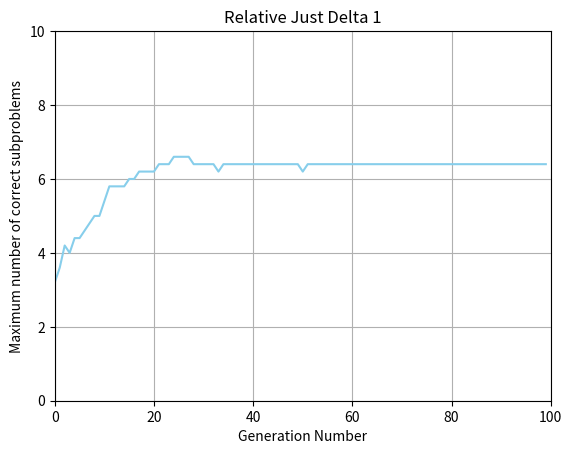

Reproduce this figure in Python.
import matplotlib.pyplot as plt
import numpy as np
import pandas as pd

#absolute
RUN1A = [[0, 3], [1, 4], [2, 4], [3, 4], [4, 4], [5, 4], [6, 5], [7, 5], [8, 5], [9, 5], [10, 6], [11, 6], [12, 7], [13, 7], [14, 7], [15, 7], [16, 8]]
RUN2A = [[0, 4], [1, 4], [2, 4], [3, 4], [4, 4], [5, 4], [6, 5], [7, 5], [8, 6], [9, 6], [10, 6], [11, 6], [12, 6], [13, 6], [14, 6], [15, 6], [16, 6], [17, 6], [18, 6], [19, 6], [20, 6], [21, 6], [22, 6], [23, 6], [24, 6], [25, 6], [26, 6], [27, 6], [28, 6], [29, 6], [30, 6], [31, 6], [32, 6], [33, 6], [34, 6], [35, 6], [36, 6], [37, 6], [38, 6], [39, 6], [40, 6], [41, 6], [42, 6], [43, 6], [44, 6], [45, 6], [46, 6], [47, 6], [48, 6], [49, 6], [50, 6], [51, 6], [52, 6], [53, 6], [54, 6], [55, 6], [56, 6], [57, 6], [58, 6], [59, 6], [60, 6], [61, 6], [62, 6], [63, 6], [64, 6], [65, 6], [66, 6], [67, 6], [68, 6], [69, 6], [70, 6], [71, 6], [72, 6], [73, 6], [74, 6], [75, 6], [76, 6], [77, 6], [78, 6], [79, 6], [80, 6], [81, 6], [82, 6], [83, 6], [84, 6], [85, 6], [86, 6], [87, 6], [88, 6], [89, 6], [90, 6], [91, 6], [92, 6], [93, 6], [94, 6], [95, 6], [96, 6], [97, 6], [98, 6], [99, 6]]
RUN3A = [[0, 4], [1, 4], [2, 4], [3, 4], [4, 4], [5, 4], [6, 4], [7, 4], [8, 4], [9, 4], [10, 5], [11, 5], [12, 5], [13, 5], [14, 5], [15, 5], [16, 5], [17, 5], [18, 5], [19, 5], [20, 5], [21, 5], [22, 5], [23, 5], [24, 5], [25, 5], [26, 5], [27, 5], [28, 5], [29, 5], [30, 5], [31, 5], [32, 5], [33, 5], [34, 5], [35, 5], [36, 5], [37, 5], [38, 5], [39, 5], [40, 5], [41, 5], [42, 5], [43, 5], [44, 5], [45, 5], [46, 5], [47, 5], [48, 5], [49, 5], [50, 5], [51, 5], [52, 5], [53, 5], [54, 5], [55, 5], [56, 5], [57, 5], [58, 5], [59, 5], [60, 5], [61, 5], [62, 5], [63, 5], [64, 5], [65, 5], [66, 5], [67, 5], [68, 5], [69, 5], [70, 5], [71, 5], [72, 5], [73, 5], [74, 5], [75, 5], [76, 5], [77, 5], [78, 5], [79, 5], [80, 5], [81, 5], [82, 5], [83, 5], [84, 5], [85, 5], [86, 5], [87, 5], [88, 5], [89, 5], [90, 5], [91, 5], [92, 5], [93, 5], [94, 5], [95, 5], [96, 5], [97, 5], [98, 5], [99, 5]]
RUN4A = [[0, 4], [1, 3], [2, 3], [3, 4], [4, 4], [5, 4], [6, 4], [7, 4], [8, 4], [9, 4], [10, 4], [11, 4], [12, 4], [13, 4], [14, 4], [15, 4], [16, 4], [17, 4], [18, 5], [19, 4], [20, 4], [21, 4], [22, 5], [23, 4], [24, 4], [25, 5], [26, 5], [27, 5], [28, 5], [29, 5], [30, 5], [31, 5], [32, 5], [33, 5], [34, 5], [35, 5], [36, 5], [37, 6], [38, 6], [39, 6], [40, 6], [41, 6], [42, 6], [43, 6], [44, 6], [45, 6], [46, 6], [47, 6], [48, 6], [49, 6], [50, 6], [51, 6], [52, 6], [53, 6], [54, 6], [55, 6], [56, 6], [57, 6], [58, 6], [59, 6], [60, 6], [61, 6], [62, 6], [63, 6], [64, 6], [65, 6], [66, 6], [67, 6], [68, 6], [69, 6], [70, 6], [71, 6], [72, 6], [73, 6], [74, 6], [75, 6], [76, 6], [77, 6], [78, 6], [79, 6], [80, 6], [81, 6], [82, 6], [83, 6], [84, 6], [85, 6], [86, 6], [87, 6], [88, 6], [89, 6], [90, 6], [91, 6], [92, 6], [93, 6], [94, 6], [95, 6], [96, 6], [97, 6], [98, 6], [99, 6]]
RUN5A = [[0, 3], [1, 3], [2, 3], [3, 4], [4, 5], [5, 4], [6, 4], [7, 4], [8, 4], [9, 5], [10, 5], [11, 5], [12, 5], [13, 5], [14, 5], [15, 5], [16, 5], [17, 5], [18, 5], [19, 5], [20, 5], [21, 5], [22, 5], [23, 5], [24, 5], [25, 5], [26, 5], [27, 5], [28, 5], [29, 5], [30, 5], [31, 5], [32, 5], [33, 5], [34, 5], [35, 5], [36, 5], [37, 5], [38, 5], [39, 5], [40, 5], [41, 5], [42, 5], [43, 5], [44, 5], [45, 5], [46, 5], [47, 5], [48, 5], [49, 5], [50, 5], [51, 5], [52, 5], [53, 5], [54, 5], [55, 5], [56, 5], [57, 5], [58, 5], [59, 5], [60, 5], [61, 5], [62, 6], [63, 6], [64, 6], [65, 6], [66, 6], [67, 6], [68, 6], [69, 6], [70, 6], [71, 6], [72, 6], [73, 6], [74, 6], [75, 6], [76, 6], [77, 6], [78, 6], [79, 6], [80, 6], [81, 6], [82, 6], [83, 6], [84, 6], [85, 6], [86, 6], [87, 6], [88, 6], [89, 6], [90, 6], [91, 6], [92, 6], [93, 6], [94, 6], [95, 6], [96, 6], [97, 6], [98, 6], [99, 6]]

#relaitve
RUN1B = [[0, 4], [1, 5], [2, 6], [3, 6], [4, 7], [5, 7], [6, 7], [7, 7], [8, 8]]
RUN2B = [[0, 4], [1, 4], [2, 4], [3, 4], [4, 4], [5, 5], [6, 5], [7, 5], [8, 5], [9, 5], [10, 5], [11, 5], [12, 5], [13, 5], [14, 5], [15, 5], [16, 5], [17, 5], [18, 5], [19, 5], [20, 5], [21, 5], [22, 5], [23, 5], [24, 5], [25, 5], [26, 5], [27, 5], [28, 5], [29, 5], [30, 5], [31, 5], [32, 5], [33, 5], [34, 5], [35, 5], [36, 5], [37, 5], [38, 5], [39, 5], [40, 5], [41, 5], [42, 5], [43, 5], [44, 5], [45, 5], [46, 5], [47, 5], [48, 5], [49, 5], [50, 5], [51, 5], [52, 5], [53, 5], [54, 5], [55, 5], [56, 5], [57, 5], [58, 5], [59, 5], [60, 5], [61, 5], [62, 5], [63, 5], [64, 5], [65, 5], [66, 5], [67, 5], [68, 5], [69, 5], [70, 5], [71, 5], [72, 5], [73, 5], [74, 5], [75, 5], [76, 5], [77, 5], [78, 5], [79, 5], [80, 5], [81, 5], [82, 5], [83, 5], [84, 5], [85, 5], [86, 5], [87, 5], [88, 5], [89, 5], [90, 5], [91, 5], [92, 5], [93, 5], [94, 5], [95, 5], [96, 5], [97, 5], [98, 5], [99, 5]]
RUN3B = [[0, 3], [1, 3], [2, 4], [3, 4], [4, 4], [5, 4], [6, 4], [7, 4], [8, 5], [9, 5], [10, 5], [11, 5], [12, 5], [13, 6], [14, 7], [15, 6], [16, 6], [17, 7], [18, 7], [19, 7], [20, 7], [21, 7], [22, 7], [23, 7], [24, 7], [25, 7], [26, 7], [27, 7], [28, 7], [29, 7], [30, 7], [31, 7], [32, 7], [33, 7], [34, 7], [35, 7], [36, 7], [37, 7], [38, 7], [39, 7], [40, 7], [41, 7], [42, 7], [43, 7], [44, 7], [45, 7], [46, 7], [47, 7], [48, 7], [49, 7], [50, 7], [51, 7], [52, 7], [53, 7], [54, 7], [55, 7], [56, 7], [57, 7], [58, 7], [59, 7], [60, 7], [61, 7], [62, 7], [63, 7], [64, 7], [65, 7], [66, 7], [67, 7], [68, 7], [69, 7], [70, 7], [71, 7], [72, 7], [73, 7], [74, 7], [75, 7], [76, 7], [77, 7], [78, 7], [79, 7], [80, 7], [81, 7], [82, 7], [83, 7], [84, 7], [85, 7], [86, 7], [87, 7], [88, 7], [89, 7], [90, 7], [91, 7], [92, 7], [93, 7], [94, 7], [95, 7], [96, 7], [97, 7], [98, 7], [99, 7]]
RUN4B = [[0, 3], [1, 3], [2, 4], [3, 4], [4, 4], [5, 5], [6, 5], [7, 5], [8, 6], [9, 6], [10, 7], [11, 7], [12, 7], [13, 7], [14, 7], [15, 7], [16, 7], [17, 7], [18, 7], [19, 7], [20, 7], [21, 7], [22, 7], [23, 7], [24, 7], [25, 7], [26, 7], [27, 7], [28, 7], [29, 7], [30, 7], [31, 7], [32, 7], [33, 7], [34, 7], [35, 7], [36, 7], [37, 7], [38, 7], [39, 7], [40, 7], [41, 7], [42, 7], [43, 7], [44, 7], [45, 7], [46, 7], [47, 7], [48, 7], [49, 7], [50, 7], [51, 7], [52, 7], [53, 7], [54, 7], [55, 7], [56, 7], [57, 7], [58, 7], [59, 7], [60, 7], [61, 7], [62, 7], [63, 7], [64, 7], [65, 7], [66, 7], [67, 7], [68, 7], [69, 7], [70, 7], [71, 7], [72, 7], [73, 7], [74, 7], [75, 7], [76, 7], [77, 7], [78, 7], [79, 7], [80, 7], [81, 7], [82, 7], [83, 7], [84, 7], [85, 7], [86, 7], [87, 7], [88, 7], [89, 7], [90, 7], [91, 7], [92, 7], [93, 7], [94, 7], [95, 7], [96, 7], [97, 7], [98, 7], [99, 7]]
RUN5B = [[0, 4], [1, 4], [2, 4], [3, 4], [4, 4], [5, 5], [6, 6], [7, 6], [8, 6], [9, 6], [10, 6], [11, 6], [12, 6], [13, 6], [14, 7], [15, 7], [16, 7], [17, 7], [18, 7], [19, 7], [20, 7], [21, 7], [22, 7], [23, 7], [24, 7], [25, 7], [26, 7], [27, 7], [28, 7], [29, 7], [30, 7], [31, 7], [32, 7], [33, 7], [34, 7], [35, 7], [36, 7], [37, 7], [38, 7], [39, 7], [40, 7], [41, 7], [42, 7], [43, 7], [44, 7], [45, 7], [46, 7], [47, 7], [48, 7], [49, 7], [50, 7], [51, 7], [52, 7], [53, 7], [54, 7], [55, 7], [56, 7], [57, 7], [58, 7], [59, 7], [60, 7], [61, 7], [62, 7], [63, 7], [64, 7], [65, 7], [66, 7], [67, 7], [68, 7], [69, 7], [70, 7], [71, 7], [72, 7], [73, 7], [74, 7], [75, 7], [76, 7], [77, 7], [78, 7], [79, 7], [80, 7], [81, 7], [82, 7], [83, 7], [84, 7], [85, 7], [86, 7], [87, 7], [88, 7], [89, 7], [90, 7], [91, 7], [92, 7], [93, 7], [94, 7], [95, 7], [96, 7], [97, 7], [98, 7], [99, 7]]


### RUNs without biased random key
#absolute
RUN1C = [[0, 4], [1, 4], [2, 4], [3, 4], [4, 4], [5, 4], [6, 4], [7, 4], [8, 4], [9, 4], [10, 4], [11, 4], [12, 4], [13, 4], [14, 4], [15, 4], [16, 4], [17, 4], [18, 4], [19, 4], [20, 4], [21, 4], [22, 4], [23, 4], [24, 4], [25, 4], [26, 4], [27, 4], [28, 4], [29, 4], [30, 4], [31, 4], [32, 4], [33, 4], [34, 4], [35, 4], [36, 4], [37, 4], [38, 4], [39, 4], [40, 4], [41, 4], [42, 4], [43, 4], [44, 4], [45, 4], [46, 4], [47, 4], [48, 4], [49, 4], [50, 4], [51, 4], [52, 4], [53, 4], [54, 4], [55, 4], [56, 4], [57, 4], [58, 4], [59, 4], [60, 4], [61, 4], [62, 4], [63, 4], [64, 4], [65, 4], [66, 4], [67, 4], [68, 4], [69, 4], [70, 4], [71, 4], [72, 4], [73, 4], [74, 4], [75, 4], [76, 4], [77, 4], [78, 4], [79, 4], [80, 4], [81, 4], [82, 4], [83, 4], [84, 4], [85, 4], [86, 4], [87, 4], [88, 4], [89, 4], [90, 4], [91, 4], [92, 4], [93, 4], [94, 4], [95, 4], [96, 4], [97, 4], [98, 4], [99, 4]]
RUN2C = [[0, 4], [1, 4], [2, 4], [3, 4], [4, 4], [5, 4], [6, 4], [7, 4], [8, 4], [9, 4], [10, 4], [11, 4], [12, 4], [13, 4], [14, 4], [15, 4], [16, 4], [17, 4], [18, 4], [19, 4], [20, 4], [21, 4], [22, 4], [23, 4], [24, 4], [25, 4], [26, 4], [27, 4], [28, 4], [29, 4], [30, 4], [31, 4], [32, 4], [33, 4], [34, 4], [35, 4], [36, 4], [37, 4], [38, 4], [39, 4], [40, 4], [41, 4], [42, 4], [43, 4], [44, 4], [45, 4], [46, 4], [47, 4], [48, 4], [49, 4], [50, 4], [51, 4], [52, 4], [53, 3], [54, 3], [55, 3], [56, 3], [57, 3], [58, 4], [59, 4], [60, 3], [61, 4], [62, 4], [63, 3], [64, 3], [65, 3], [66, 4], [67, 4], [68, 3], [69, 4], [70, 3], [71, 4], [72, 3], [73, 4], [74, 4], [75, 3], [76, 4], [77, 4], [78, 4], [79, 4], [80, 3], [81, 4], [82, 3], [83, 4], [84, 3], [85, 3], [86, 4], [87, 4], [88, 4], [89, 4], [90, 4], [91, 3], [92, 4], [93, 4], [94, 4], [95, 3], [96, 3], [97, 3], [98, 4], [99, 3]]
RUN3C = [[0, 3], [1, 3], [2, 3], [3, 3], [4, 3], [5, 3], [6, 3], [7, 3], [8, 3], [9, 3], [10, 4], [11, 4], [12, 4], [13, 4], [14, 4], [15, 4], [16, 4], [17, 4], [18, 4], [19, 4], [20, 4], [21, 4], [22, 4], [23, 4], [24, 4], [25, 4], [26, 4], [27, 4], [28, 4], [29, 4], [30, 4], [31, 4], [32, 4], [33, 4], [34, 4], [35, 4], [36, 4], [37, 4], [38, 4], [39, 4], [40, 4], [41, 4], [42, 4], [43, 4], [44, 4], [45, 4], [46, 5], [47, 5], [48, 5], [49, 5], [50, 5], [51, 5], [52, 5], [53, 5], [54, 5], [55, 5], [56, 5], [57, 5], [58, 5], [59, 5], [60, 5], [61, 5], [62, 5], [63, 5], [64, 5], [65, 5], [66, 5], [67, 5], [68, 5], [69, 6], [70, 6], [71, 6], [72, 6], [73, 6], [74, 6], [75, 6], [76, 6], [77, 6], [78, 6], [79, 6], [80, 6], [81, 6], [82, 6], [83, 6], [84, 6], [85, 6], [86, 6], [87, 6], [88, 6], [89, 6], [90, 6], [91, 6], [92, 6], [93, 6], [94, 6], [95, 6], [96, 6], [97, 6], [98, 6], [99, 6]]
RUN4C = [[0, 3], [1, 3], [2, 3], [3, 3], [4, 3], [5, 3], [6, 3], [7, 3], [8, 3], [9, 3], [10, 3], [11, 3], [12, 3], [13, 3], [14, 3], [15, 3], [16, 3], [17, 3], [18, 3], [19, 3], [20, 3], [21, 3], [22, 3], [23, 3], [24, 3], [25, 3], [26, 3], [27, 3], [28, 3], [29, 3], [30, 3], [31, 3], [32, 3], [33, 3], [34, 3], [35, 3], [36, 3], [37, 3], [38, 3], [39, 3], [40, 3], [41, 3], [42, 3], [43, 3], [44, 3], [45, 3], [46, 3], [47, 3], [48, 3], [49, 3], [50, 3], [51, 3], [52, 3], [53, 3], [54, 3], [55, 3], [56, 3], [57, 3], [58, 3], [59, 3], [60, 3], [61, 3], [62, 3], [63, 3], [64, 3], [65, 3], [66, 3], [67, 3], [68, 3], [69, 3], [70, 3], [71, 3], [72, 3], [73, 3], [74, 3], [75, 3], [76, 4], [77, 4], [78, 4], [79, 4], [80, 4], [81, 4], [82, 4], [83, 4], [84, 4], [85, 4], [86, 4], [87, 4], [88, 4], [89, 4], [90, 4], [91, 4], [92, 4], [93, 4], [94, 4], [95, 4], [96, 4], [97, 4], [98, 4], [99, 4]]
RUN5C = [[0, 3], [1, 3], [2, 3], [3, 3], [4, 3], [5, 3], [6, 3], [7, 3], [8, 3], [9, 3], [10, 3], [11, 3], [12, 3], [13, 3], [14, 3], [15, 3], [16, 3], [17, 3], [18, 3], [19, 3], [20, 3], [21, 3], [22, 3], [23, 3], [24, 3], [25, 3], [26, 3], [27, 4], [28, 4], [29, 4], [30, 3], [31, 4], [32, 4], [33, 4], [34, 4], [35, 4], [36, 4], [37, 4], [38, 4], [39, 4], [40, 4], [41, 4], [42, 4], [43, 4], [44, 4], [45, 4], [46, 4], [47, 4], [48, 4], [49, 4], [50, 4], [51, 4], [52, 4], [53, 4], [54, 4], [55, 4], [56, 4], [57, 4], [58, 4], [59, 4], [60, 4], [61, 5], [62, 4], [63, 4], [64, 4], [65, 4], [66, 4], [67, 4], [68, 5], [69, 4], [70, 4], [71, 4], [72, 4], [73, 4], [74, 4], [75, 4], [76, 4], [77, 4], [78, 4], [79, 4], [80, 4], [81, 4], [82, 4], [83, 4], [84, 4], [85, 4], [86, 4], [87, 4], [88, 4], [89, 4], [90, 4], [91, 4], [92, 4], [93, 4], [94, 4], [95, 4], [96, 5], [97, 5], [98, 5], [99, 5]]


#relative
RUN1D = [[0, 3], [1, 3], [2, 3], [3, 3], [4, 3], [5, 3], [6, 3], [7, 3], [8, 3], [9, 3], [10, 3], [11, 3], [12, 3], [13, 3], [14, 4], [15, 4], [16, 4], [17, 4], [18, 4], [19, 4], [20, 4], [21, 4], [22, 4], [23, 4], [24, 4], [25, 4], [26, 4], [27, 4], [28, 4], [29, 4], [30, 4], [31, 4], [32, 4], [33, 4], [34, 4], [35, 4], [36, 4], [37, 4], [38, 4], [39, 4], [40, 4], [41, 4], [42, 4], [43, 4], [44, 4], [45, 4], [46, 4], [47, 4], [48, 4], [49, 4], [50, 4], [51, 4], [52, 4], [53, 4], [54, 5], [55, 5], [56, 5], [57, 5], [58, 5], [59, 5], [60, 5], [61, 5], [62, 5], [63, 6], [64, 6], [65, 6], [66, 6], [67, 6], [68, 6], [69, 6], [70, 6], [71, 6], [72, 6], [73, 6], [74, 6], [75, 6], [76, 6], [77, 6], [78, 6], [79, 6], [80, 6], [81, 6], [82, 6], [83, 6], [84, 6], [85, 6], [86, 6], [87, 6], [88, 6], [89, 6], [90, 6], [91, 6], [92, 6], [93, 6], [94, 6], [95, 6], [96, 6], [97, 6], [98, 6], [99, 6]]
RUN2D = [[0, 3], [1, 3], [2, 3], [3, 3], [4, 3], [5, 3], [6, 3], [7, 3], [8, 3], [9, 3], [10, 4], [11, 4], [12, 4], [13, 4], [14, 4], [15, 4], [16, 4], [17, 4], [18, 4], [19, 4], [20, 4], [21, 4], [22, 4], [23, 4], [24, 4], [25, 4], [26, 4], [27, 4], [28, 4], [29, 4], [30, 4], [31, 4], [32, 5], [33, 4], [34, 5], [35, 5], [36, 5], [37, 4], [38, 5], [39, 5], [40, 5], [41, 5], [42, 5], [43, 5], [44, 5], [45, 7], [46, 7], [47, 7], [48, 7], [49, 7], [50, 7], [51, 7], [52, 7], [53, 7], [54, 7], [55, 7], [56, 7], [57, 7], [58, 7], [59, 7], [60, 7], [61, 7], [62, 7], [63, 7], [64, 7], [65, 7], [66, 7], [67, 7], [68, 7], [69, 7], [70, 7], [71, 7], [72, 7], [73, 7], [74, 7], [75, 7], [76, 7], [77, 7], [78, 7], [79, 7], [80, 7], [81, 7], [82, 7], [83, 7], [84, 7], [85, 7], [86, 7], [87, 7], [88, 7], [89, 7], [90, 7], [91, 7], [92, 7], [93, 7], [94, 7], [95, 7], [96, 7], [97, 7], [98, 7], [99, 7]]
RUN3D = [[0, 4], [1, 4], [2, 4], [3, 4], [4, 4], [5, 4], [6, 5], [7, 5], [8, 5], [9, 5], [10, 5], [11, 5], [12, 5], [13, 5], [14, 5], [15, 5], [16, 5], [17, 5], [18, 5], [19, 5], [20, 5], [21, 5], [22, 5], [23, 5], [24, 5], [25, 5], [26, 5], [27, 5], [28, 5], [29, 5], [30, 5], [31, 5], [32, 5], [33, 5], [34, 5], [35, 5], [36, 5], [37, 5], [38, 5], [39, 5], [40, 5], [41, 5], [42, 5], [43, 5], [44, 6], [45, 6], [46, 6], [47, 6], [48, 6], [49, 6], [50, 6], [51, 6], [52, 7], [53, 6], [54, 7], [55, 7], [56, 7], [57, 7], [58, 7], [59, 7], [60, 7], [61, 7], [62, 7], [63, 7], [64, 7], [65, 7], [66, 7], [67, 7], [68, 7], [69, 7], [70, 7], [71, 7], [72, 7], [73, 7], [74, 7], [75, 7], [76, 7], [77, 7], [78, 7], [79, 7], [80, 7], [81, 7], [82, 7], [83, 7], [84, 7], [85, 7], [86, 7], [87, 7], [88, 7], [89, 7], [90, 7], [91, 7], [92, 7], [93, 7], [94, 7], [95, 7], [96, 7], [97, 7], [98, 7], [99, 7]]
RUN4D = [[0, 4], [1, 4], [2, 4], [3, 4], [4, 4], [5, 4], [6, 4], [7, 4], [8, 4], [9, 5], [10, 5], [11, 6], [12, 6], [13, 6], [14, 6], [15, 6], [16, 6], [17, 6], [18, 7], [19, 6], [20, 7], [21, 7], [22, 7], [23, 7], [24, 7], [25, 7], [26, 7], [27, 7], [28, 7], [29, 7], [30, 7], [31, 7], [32, 7], [33, 7], [34, 7], [35, 7], [36, 7], [37, 7], [38, 7], [39, 7], [40, 7], [41, 7], [42, 7], [43, 7], [44, 7], [45, 7], [46, 7], [47, 7], [48, 7], [49, 7], [50, 7], [51, 7], [52, 7], [53, 7], [54, 7], [55, 7], [56, 7], [57, 7], [58, 7], [59, 7], [60, 7], [61, 7], [62, 7], [63, 7], [64, 7], [65, 7], [66, 7], [67, 7], [68, 7], [69, 7], [70, 7], [71, 7], [72, 7], [73, 7], [74, 7], [75, 7], [76, 7], [77, 7], [78, 7], [79, 7], [80, 7], [81, 7], [82, 7], [83, 7], [84, 7], [85, 7], [86, 7], [87, 7], [88, 7], [89, 7], [90, 7], [91, 7], [92, 7], [93, 7], [94, 7], [95, 7], [96, 7], [97, 7], [98, 7], [99, 7]]
RUN5D = [[0, 3], [1, 3], [2, 4], [3, 4], [4, 4], [5, 4], [6, 4], [7, 4], [8, 4], [9, 4], [10, 4], [11, 5], [12, 5], [13, 5], [14, 5], [15, 5], [16, 5], [17, 6], [18, 6], [19, 6], [20, 6], [21, 6], [22, 6], [23, 6], [24, 6], [25, 6], [26, 6], [27, 6], [28, 6], [29, 6], [30, 6], [31, 6], [32, 6], [33, 6], [34, 6], [35, 6], [36, 6], [37, 6], [38, 6], [39, 6], [40, 6], [41, 6], [42, 6], [43, 6], [44, 6], [45, 6], [46, 6], [47, 6], [48, 6], [49, 6], [50, 6], [51, 6], [52, 6], [53, 6], [54, 6], [55, 6], [56, 6], [57, 6], [58, 6], [59, 6], [60, 6], [61, 6], [62, 6], [63, 6], [64, 6], [65, 6], [66, 6], [67, 6], [68, 6], [69, 6], [70, 6], [71, 6], [72, 6], [73, 6], [74, 6], [75, 7], [76, 7], [77, 6], [78, 6], [79, 6], [80, 6], [81, 7], [82, 6], [83, 6], [84, 7], [85, 7], [86, 6], [87, 6], [88, 6], [89, 7], [90, 7], [91, 6], [92, 6], [93, 6], [94, 7], [95, 6], [96, 6], [97, 7], [98, 7], [99, 7]]

### RUNs with random linkage tree
#absolute
RUN1E = [[0, 3], [1, 3], [2, 4], [3, 4], [4, 4], [5, 4], [6, 5], [7, 5], [8, 5], [9, 5], [10, 6], [11, 6], [12, 7], [13, 6], [14, 7], [15, 7], [16, 7], [17, 7], [18, 7], [19, 7], [20, 7], [21, 7], [22, 7], [23, 7], [24, 7], [25, 8]]
RUN2E = [[0, 4], [1, 4], [2, 4], [3, 4], [4, 4], [5, 5], [6, 4], [7, 5], [8, 5], [9, 5], [10, 5], [11, 5], [12, 5], [13, 5], [14, 5], [15, 6], [16, 6], [17, 6], [18, 6], [19, 6], [20, 6], [21, 6], [22, 6], [23, 6], [24, 6], [25, 6], [26, 6], [27, 6], [28, 6], [29, 6], [30, 6], [31, 6], [32, 7], [33, 8]]
RUN3E = [[0, 4], [1, 4], [2, 5], [3, 5], [4, 5], [5, 5], [6, 5], [7, 5], [8, 5], [9, 5], [10, 5], [11, 5], [12, 5], [13, 5], [14, 5], [15, 5], [16, 5], [17, 6], [18, 6], [19, 7], [20, 7], [21, 7], [22, 7], [23, 7], [24, 7], [25, 7], [26, 7], [27, 7], [28, 7], [29, 7], [30, 7], [31, 7], [32, 7], [33, 7], [34, 7], [35, 7], [36, 7], [37, 7], [38, 7], [39, 7], [40, 7], [41, 7]]
RUN4E = [[0, 4], [1, 4], [2, 5], [3, 4], [4, 5], [5, 6], [6, 6], [7, 6], [8, 6], [9, 6], [10, 6], [11, 6], [12, 7], [13, 7], [14, 7], [15, 7], [16, 7], [17, 7], [18, 7], [19, 7], [20, 7], [21, 7], [22, 7], [23, 7], [24, 7], [25, 7], [26, 7], [27, 7], [28, 7], [29, 7], [30, 7], [31, 7], [32, 7], [33, 7], [34, 7], [35, 7], [36, 7], [37, 7], [38, 7], [39, 7], [40, 7]]
RUN5E = [[0, 3], [1, 3], [2, 3], [3, 4], [4, 4], [5, 4], [6, 4], [7, 4], [8, 5], [9, 5], [10, 5], [11, 5], [12, 5], [13, 5], [14, 5], [15, 5], [16, 6], [17, 7], [18, 7], [19, 7], [20, 7], [21, 7], [22, 7], [23, 7], [24, 7], [25, 7], [26, 7], [27, 7], [28, 7], [29, 7], [30, 7], [31, 7], [32, 7], [33, 7], [34, 7], [35, 7], [36, 7], [37, 7], [38, 7], [39, 7], [40, 7], [41, 7], [42, 7], [43, 7], [44, 7], [45, 7], [46, 7], [47, 7], [48, 7], [49, 7], [50, 7], [51, 7], [52, 7], [53, 7]]

#relative

RUN1F = [[0, 4], [1, 4], [2, 5], [3, 5], [4, 5], [5, 5], [6, 5], [7, 5], [8, 6], [9, 7], [10, 7], [11, 7], [12, 7], [13, 7], [14, 7], [15, 7], [16, 7], [17, 7], [18, 7]]
RUN2F = [[0, 3], [1, 3], [2, 4], [3, 4], [4, 5], [5, 5], [6, 5], [7, 5], [8, 5], [9, 6], [10, 6], [11, 6], [12, 6], [13, 6], [14, 6], [15, 6], [16, 6], [17, 7], [18, 7], [19, 7], [20, 7], [21, 7], [22, 7], [23, 8]]
RUN3F = [[0, 3], [1, 3], [2, 3], [3, 5], [4, 5], [5, 5], [6, 6], [7, 6], [8, 7], [9, 7], [10, 7], [11, 7], [12, 8]]
RUN4F = [[0, 3], [1, 3], [2, 3], [3, 4], [4, 4], [5, 4], [6, 4], [7, 4], [8, 4], [9, 5], [10, 5], [11, 5], [12, 5], [13, 6], [14, 6], [15, 6], [16, 6], [17, 6], [18, 6], [19, 6], [20, 6], [21, 6], [22, 6], [23, 6], [24, 6], [25, 6], [26, 7], [27, 6], [28, 6], [29, 6], [30, 6], [31, 6], [32, 6], [33, 6], [34, 6], [35, 6], [36, 6], [37, 6], [38, 6], [39, 6], [40, 6], [41, 6], [42, 6], [43, 6], [44, 6], [45, 6], [46, 6], [47, 6], [48, 6], [49, 6], [50, 6], [51, 6], [52, 6], [53, 6], [54, 6], [55, 6]]
RUN5F = [[0, 4], [1, 4], [2, 4], [3, 5], [4, 5], [5, 5], [6, 5], [7, 5], [8, 5], [9, 5], [10, 6], [11, 6], [12, 6], [13, 6], [14, 7], [15, 7], [16, 7], [17, 7], [18, 7], [19, 7], [20, 7], [21, 7], [22, 7], [23, 7], [24, 7], [25, 7], [26, 7], [27, 7], [28, 7], [29, 7], [30, 7], [31, 7], [32, 7], [33, 7], [34, 7], [35, 7], [36, 7], [37, 7], [38, 7], [39, 7], [40, 7], [41, 7], [42, 7], [43, 7], [44, 7], [45, 7], [46, 7], [47, 7], [48, 7], [49, 7], [50, 7], [51, 7], [52, 7], [53, 7], [54, 7], [55, 7], [56, 7], [57, 7], [58, 7], [59, 7], [60, 7], [61, 7], [62, 7], [63, 7], [64, 7], [65, 7], [66, 7], [67, 7], [68, 7], [69, 7], [70, 7], [71, 7], [72, 7], [73, 7], [74, 7], [75, 7], [76, 7], [77, 7], [78, 7], [79, 7], [80, 7], [81, 7], [82, 7], [83, 8]]

### RUNs without biased random key and random linkage tree
#absolute

RUN1G = [[0, 4], [1, 4], [2, 4], [3, 4], [4, 4], [5, 4], [6, 4], [7, 4], [8, 4], [9, 4], [10, 4], [11, 4], [12, 4], [13, 4], [14, 4], [15, 4], [16, 4], [17, 4], [18, 4], [19, 4], [20, 4], [21, 4], [22, 4], [23, 4], [24, 4], [25, 4], [26, 5], [27, 5], [28, 5], [29, 5], [30, 5], [31, 5], [32, 5], [33, 5], [34, 5], [35, 5], [36, 5], [37, 5], [38, 5], [39, 5], [40, 5], [41, 5], [42, 5], [43, 5], [44, 5], [45, 5], [46, 5], [47, 5], [48, 5], [49, 5], [50, 6], [51, 5], [52, 6], [53, 6], [54, 5], [55, 6], [56, 6], [57, 6], [58, 6], [59, 6], [60, 6], [61, 6], [62, 6], [63, 6], [64, 6], [65, 6], [66, 6], [67, 6], [68, 6], [69, 6], [70, 6], [71, 6], [72, 6], [73, 6], [74, 6], [75, 6], [76, 6], [77, 6], [78, 6], [79, 6], [80, 6], [81, 6], [82, 6], [83, 6], [84, 6], [85, 6], [86, 6], [87, 6], [88, 6], [89, 6], [90, 6], [91, 6], [92, 6], [93, 6], [94, 6], [95, 6], [96, 6], [97, 6], [98, 6], [99, 6]]
RUN2G = [[0, 4], [1, 4], [2, 4], [3, 4], [4, 4], [5, 4], [6, 4], [7, 4], [8, 4], [9, 4], [10, 4], [11, 4], [12, 4], [13, 4], [14, 4], [15, 5], [16, 5], [17, 5], [18, 5], [19, 5], [20, 5], [21, 5], [22, 5], [23, 5], [24, 5], [25, 5], [26, 5], [27, 5], [28, 5], [29, 5], [30, 5], [31, 5], [32, 5], [33, 5], [34, 6], [35, 6], [36, 6], [37, 6], [38, 6], [39, 6], [40, 6], [41, 6], [42, 6], [43, 6], [44, 6], [45, 6], [46, 6], [47, 6], [48, 7], [49, 6], [50, 6], [51, 7], [52, 7], [53, 7], [54, 7], [55, 7], [56, 7], [57, 7], [58, 7], [59, 7], [60, 7], [61, 7], [62, 7], [63, 7], [64, 7], [65, 7], [66, 7], [67, 7], [68, 7], [69, 7], [70, 7], [71, 7], [72, 7], [73, 7], [74, 7], [75, 7], [76, 7], [77, 7], [78, 7], [79, 7], [80, 7], [81, 7], [82, 7], [83, 7], [84, 7], [85, 7], [86, 7], [87, 7], [88, 7], [89, 7], [90, 7], [91, 7], [92, 7], [93, 7], [94, 7], [95, 7], [96, 7], [97, 7], [98, 7], [99, 7]]
RUN3G = [[0, 3], [1, 3], [2, 3], [3, 3], [4, 3], [5, 3], [6, 3], [7, 3], [8, 3], [9, 3], [10, 4], [11, 4], [12, 4], [13, 3], [14, 3], [15, 4], [16, 3], [17, 4], [18, 4], [19, 4], [20, 3], [21, 4], [22, 4], [23, 3], [24, 3], [25, 3], [26, 4], [27, 4], [28, 4], [29, 4], [30, 4], [31, 4], [32, 4], [33, 4], [34, 4], [35, 4], [36, 4], [37, 4], [38, 4], [39, 4], [40, 4], [41, 4], [42, 4], [43, 4], [44, 4], [45, 4], [46, 4], [47, 4], [48, 4], [49, 4], [50, 4], [51, 4], [52, 4], [53, 4], [54, 4], [55, 4], [56, 4], [57, 4], [58, 4], [59, 4], [60, 4], [61, 4], [62, 4], [63, 4], [64, 4], [65, 4], [66, 4], [67, 4], [68, 4], [69, 4], [70, 4], [71, 4], [72, 4], [73, 4], [74, 4], [75, 4], [76, 4], [77, 4], [78, 4], [79, 4], [80, 4], [81, 4], [82, 4], [83, 4], [84, 4], [85, 4], [86, 4], [87, 4], [88, 4], [89, 4], [90, 4], [91, 4], [92, 4], [93, 4], [94, 4], [95, 4], [96, 4], [97, 4], [98, 4], [99, 4]]
RUN4G = [[0, 4], [1, 4], [2, 4], [3, 4], [4, 4], [5, 4], [6, 4], [7, 4], [8, 4], [9, 4], [10, 4], [11, 4], [12, 4], [13, 4], [14, 4], [15, 4], [16, 4], [17, 4], [18, 4], [19, 4], [20, 4], [21, 4], [22, 4], [23, 4], [24, 4], [25, 4], [26, 4], [27, 4], [28, 4], [29, 4], [30, 4], [31, 5], [32, 4], [33, 4], [34, 5], [35, 5], [36, 5], [37, 5], [38, 5], [39, 5], [40, 5], [41, 5], [42, 5], [43, 5], [44, 4], [45, 5], [46, 5], [47, 5], [48, 5], [49, 5], [50, 5], [51, 5], [52, 5], [53, 5], [54, 5], [55, 5], [56, 5], [57, 5], [58, 5], [59, 5], [60, 5], [61, 5], [62, 5], [63, 5], [64, 5], [65, 5], [66, 5], [67, 5], [68, 5], [69, 5], [70, 5], [71, 5], [72, 5], [73, 5], [74, 5], [75, 5], [76, 5], [77, 5], [78, 5], [79, 5], [80, 5], [81, 5], [82, 5], [83, 5], [84, 5], [85, 5], [86, 5], [87, 5], [88, 5], [89, 5], [90, 5], [91, 5], [92, 5], [93, 5], [94, 5], [95, 5], [96, 5], [97, 5], [98, 5], [99, 5]]
RUN5G = [[0, 3], [1, 3], [2, 3], [3, 3], [4, 3], [5, 3], [6, 3], [7, 3], [8, 3], [9, 3], [10, 3], [11, 3], [12, 3], [13, 3], [14, 3], [15, 3], [16, 3], [17, 3], [18, 4], [19, 4], [20, 3], [21, 4], [22, 4], [23, 4], [24, 4], [25, 4], [26, 4], [27, 4], [28, 4], [29, 4], [30, 4], [31, 4], [32, 4], [33, 4], [34, 4], [35, 4], [36, 4], [37, 4], [38, 4], [39, 4], [40, 5], [41, 5], [42, 5], [43, 5], [44, 5], [45, 5], [46, 5], [47, 5], [48, 5], [49, 5], [50, 5], [51, 5], [52, 5], [53, 5], [54, 5], [55, 5], [56, 5], [57, 5], [58, 5], [59, 5], [60, 5], [61, 5], [62, 5], [63, 5], [64, 5], [65, 5], [66, 5], [67, 5], [68, 5], [69, 5], [70, 5], [71, 5], [72, 5], [73, 5], [74, 5], [75, 5], [76, 5], [77, 5], [78, 5], [79, 5], [80, 5], [81, 5], [82, 5], [83, 5], [84, 5], [85, 5], [86, 5], [87, 5], [88, 5], [89, 5], [90, 5], [91, 5], [92, 5], [93, 5], [94, 5], [95, 5], [96, 5], [97, 5], [98, 5], [99, 5]]


#relative

RUN1H = [[0, 3], [1, 3], [2, 3], [3, 3], [4, 3], [5, 3], [6, 3], [7, 3], [8, 3], [9, 3], [10, 3], [11, 3], [12, 4], [13, 4], [14, 4], [15, 4], [16, 4], [17, 4], [18, 3], [19, 4], [20, 4], [21, 4], [22, 4], [23, 4], [24, 4], [25, 4], [26, 4], [27, 4], [28, 3], [29, 4], [30, 4], [31, 4], [32, 4], [33, 4], [34, 4], [35, 4], [36, 4], [37, 4], [38, 4], [39, 4], [40, 4], [41, 4], [42, 4], [43, 4], [44, 4], [45, 5], [46, 5], [47, 5], [48, 5], [49, 5], [50, 5], [51, 5], [52, 5], [53, 5], [54, 5], [55, 5], [56, 5], [57, 5], [58, 5], [59, 5], [60, 5], [61, 5], [62, 5], [63, 5], [64, 5], [65, 5], [66, 5], [67, 5], [68, 5], [69, 5], [70, 5], [71, 5], [72, 5], [73, 5], [74, 5], [75, 5], [76, 5], [77, 5], [78, 5], [79, 5], [80, 5], [81, 5], [82, 5], [83, 5], [84, 5], [85, 5], [86, 5], [87, 5], [88, 5], [89, 5], [90, 5], [91, 5], [92, 5], [93, 5], [94, 5], [95, 5], [96, 5], [97, 5], [98, 5], [99, 5]]
RUN2H = [[0, 4], [1, 4], [2, 4], [3, 4], [4, 5], [5, 5], [6, 6], [7, 6], [8, 6], [9, 6], [10, 5], [11, 6], [12, 6], [13, 6], [14, 6], [15, 6], [16, 6], [17, 6], [18, 6], [19, 6], [20, 6], [21, 6], [22, 6], [23, 6], [24, 6], [25, 6], [26, 6], [27, 7], [28, 7], [29, 6], [30, 7], [31, 7], [32, 7], [33, 7], [34, 7], [35, 7], [36, 7], [37, 7], [38, 7], [39, 7], [40, 7], [41, 7], [42, 7], [43, 7], [44, 7], [45, 7], [46, 7], [47, 7], [48, 7], [49, 7], [50, 7], [51, 7], [52, 7], [53, 7], [54, 7], [55, 7], [56, 7], [57, 7], [58, 7], [59, 7], [60, 7], [61, 7], [62, 7], [63, 7], [64, 7], [65, 7], [66, 7], [67, 7], [68, 7], [69, 7], [70, 7], [71, 7], [72, 7], [73, 7], [74, 7], [75, 7], [76, 7], [77, 7], [78, 7], [79, 7], [80, 7], [81, 7], [82, 7], [83, 7], [84, 7], [85, 7], [86, 7], [87, 7], [88, 7], [89, 7], [90, 7], [91, 7], [92, 7], [93, 7], [94, 7], [95, 7], [96, 7], [97, 7], [98, 7], [99, 7]]
RUN3H = [[0, 3], [1, 3], [2, 3], [3, 3], [4, 3], [5, 3], [6, 3], [7, 3], [8, 3], [9, 3], [10, 4], [11, 4], [12, 4], [13, 4], [14, 4], [15, 4], [16, 4], [17, 4], [18, 4], [19, 4], [20, 4], [21, 4], [22, 4], [23, 4], [24, 4], [25, 4], [26, 4], [27, 4], [28, 4], [29, 4], [30, 4], [31, 4], [32, 4], [33, 4], [34, 4], [35, 4], [36, 4], [37, 4], [38, 4], [39, 4], [40, 4], [41, 5], [42, 5], [43, 5], [44, 5], [45, 5], [46, 5], [47, 5], [48, 5], [49, 5], [50, 5], [51, 5], [52, 5], [53, 5], [54, 5], [55, 5], [56, 5], [57, 5], [58, 6], [59, 6], [60, 5], [61, 5], [62, 5], [63, 6], [64, 5], [65, 6], [66, 5], [67, 6], [68, 6], [69, 6], [70, 6], [71, 6], [72, 6], [73, 6], [74, 6], [75, 6], [76, 6], [77, 6], [78, 6], [79, 6], [80, 6], [81, 6], [82, 6], [83, 6], [84, 6], [85, 6], [86, 6], [87, 6], [88, 6], [89, 6], [90, 6], [91, 6], [92, 6], [93, 6], [94, 6], [95, 6], [96, 6], [97, 6], [98, 6], [99, 6]]
RUN4H = [[0, 3], [1, 3], [2, 3], [3, 3], [4, 3], [5, 3], [6, 3], [7, 4], [8, 4], [9, 4], [10, 4], [11, 4], [12, 4], [13, 4], [14, 4], [15, 4], [16, 4], [17, 4], [18, 4], [19, 4], [20, 4], [21, 4], [22, 4], [23, 4], [24, 4], [25, 4], [26, 4], [27, 4], [28, 4], [29, 4], [30, 4], [31, 4], [32, 4], [33, 4], [34, 4], [35, 4], [36, 4], [37, 4], [38, 4], [39, 4], [40, 4], [41, 4], [42, 4], [43, 4], [44, 4], [45, 4], [46, 4], [47, 4], [48, 4], [49, 4], [50, 4], [51, 4], [52, 4], [53, 4], [54, 4], [55, 4], [56, 4], [57, 4], [58, 4], [59, 4], [60, 4], [61, 4], [62, 4], [63, 4], [64, 4], [65, 4], [66, 4], [67, 4], [68, 4], [69, 4], [70, 4], [71, 4], [72, 4], [73, 4], [74, 4], [75, 4], [76, 4], [77, 4], [78, 4], [79, 4], [80, 4], [81, 4], [82, 4], [83, 4], [84, 4], [85, 4], [86, 4], [87, 4], [88, 4], [89, 4], [90, 4], [91, 4], [92, 4], [93, 4], [94, 4], [95, 4], [96, 4], [97, 4], [98, 4], [99, 4]]
RUN5H = [[0, 3], [1, 3], [2, 3], [3, 3], [4, 3], [5, 3], [6, 3], [7, 3], [8, 3], [9, 4], [10, 4], [11, 4], [12, 4], [13, 4], [14, 5], [15, 4], [16, 4], [17, 5], [18, 5], [19, 4], [20, 5], [21, 4], [22, 5], [23, 4], [24, 5], [25, 5], [26, 5], [27, 5], [28, 5], [29, 5], [30, 5], [31, 5], [32, 5], [33, 5], [34, 5], [35, 5], [36, 5], [37, 5], [38, 5], [39, 5], [40, 4], [41, 4], [42, 5], [43, 4], [44, 4], [45, 5], [46, 5], [47, 5], [48, 5], [49, 5], [50, 5], [51, 5], [52, 5], [53, 5], [54, 5], [55, 5], [56, 5], [57, 5], [58, 5], [59, 6], [60, 6], [61, 6], [62, 6], [63, 6], [64, 5], [65, 6], [66, 5], [67, 6], [68, 5], [69, 5], [70, 6], [71, 5], [72, 6], [73, 5], [74, 6], [75, 6], [76, 6], [77, 5], [78, 6], [79, 6], [80, 6], [81, 6], [82, 6], [83, 6], [84, 6], [85, 6], [86, 6], [87, 6], [88, 5], [89, 6], [90, 5], [91, 5], [92, 6], [93, 6], [94, 6], [95, 6], [96, 6], [97, 6], [98, 6], [99, 6]]

# now just trying with delta 1
#absolute

RUN1I = [[0, 4], [1, 4], [2, 4], [3, 5], [4, 5], [5, 6], [6, 6], [7, 6], [8, 6], [9, 6], [10, 6], [11, 6], [12, 6], [13, 6], [14, 6], [15, 7], [16, 7], [17, 7], [18, 7], [19, 7], [20, 7], [21, 7], [22, 7], [23, 7], [24, 7], [25, 7], [26, 8]]
RUN2I = [[0, 3], [1, 3], [2, 4], [3, 4], [4, 4], [5, 4], [6, 4], [7, 4], [8, 4], [9, 4], [10, 4], [11, 4], [12, 4], [13, 4], [14, 4], [15, 4], [16, 4], [17, 4], [18, 5], [19, 5], [20, 5], [21, 5], [22, 5], [23, 5], [24, 6], [25, 6], [26, 6], [27, 6], [28, 6], [29, 5], [30, 5], [31, 6], [32, 6], [33, 6], [34, 6], [35, 6], [36, 5], [37, 6], [38, 6], [39, 6], [40, 6], [41, 6], [42, 6], [43, 6], [44, 5], [45, 6], [46, 6], [47, 6], [48, 6], [49, 6], [50, 6], [51, 6], [52, 6], [53, 6], [54, 6], [55, 5], [56, 6], [57, 6], [58, 6], [59, 6], [60, 6], [61, 5], [62, 6], [63, 5], [64, 6], [65, 6], [66, 6], [67, 5], [68, 6], [69, 6], [70, 6], [71, 5], [72, 5], [73, 6], [74, 6], [75, 6], [76, 6], [77, 6], [78, 6], [79, 6], [80, 6], [81, 6], [82, 6], [83, 6], [84, 5], [85, 6], [86, 6], [87, 6], [88, 6], [89, 6], [90, 6], [91, 6], [92, 6], [93, 6], [94, 6], [95, 6], [96, 6], [97, 6], [98, 6], [99, 6]]
RUN3I = [[0, 4], [1, 4], [2, 4], [3, 4], [4, 4], [5, 4], [6, 4], [7, 4], [8, 5], [9, 5], [10, 5], [11, 6], [12, 5], [13, 5], [14, 6], [15, 6], [16, 6], [17, 6], [18, 6], [19, 6], [20, 6], [21, 6], [22, 6], [23, 6], [24, 6], [25, 6], [26, 7], [27, 7], [28, 7], [29, 7], [30, 7], [31, 7], [32, 7], [33, 7], [34, 7], [35, 7], [36, 7], [37, 7], [38, 7], [39, 7], [40, 7], [41, 7], [42, 7], [43, 7], [44, 7], [45, 7], [46, 7], [47, 7], [48, 7], [49, 7], [50, 7], [51, 7], [52, 7], [53, 7], [54, 7], [55, 7], [56, 7], [57, 7], [58, 7], [59, 7], [60, 7], [61, 7], [62, 7], [63, 7], [64, 7], [65, 7], [66, 7], [67, 7], [68, 7], [69, 7], [70, 7], [71, 7], [72, 7], [73, 7], [74, 7], [75, 7], [76, 7], [77, 7], [78, 7], [79, 7], [80, 7], [81, 7], [82, 7], [83, 7], [84, 7], [85, 7], [86, 7], [87, 7], [88, 7], [89, 7], [90, 7], [91, 7], [92, 7], [93, 7], [94, 7], [95, 7], [96, 7], [97, 7], [98, 7], [99, 7]]
RUN4I = [[0, 4], [1, 4], [2, 4], [3, 3], [4, 4], [5, 4], [6, 4], [7, 4], [8, 4], [9, 4], [10, 4], [11, 4], [12, 4], [13, 5], [14, 5], [15, 5], [16, 5], [17, 5], [18, 5], [19, 5], [20, 5], [21, 5], [22, 5], [23, 5], [24, 5], [25, 5], [26, 5], [27, 5], [28, 5], [29, 6], [30, 6], [31, 6], [32, 6], [33, 6], [34, 6], [35, 6], [36, 6], [37, 5], [38, 6], [39, 6], [40, 6], [41, 6], [42, 6], [43, 6], [44, 6], [45, 6], [46, 6], [47, 6], [48, 6], [49, 6], [50, 6], [51, 6], [52, 6], [53, 6], [54, 6], [55, 6], [56, 6], [57, 6], [58, 6], [59, 6], [60, 6], [61, 6], [62, 6], [63, 6], [64, 6], [65, 6], [66, 6], [67, 6], [68, 6], [69, 6], [70, 6], [71, 6], [72, 6], [73, 6], [74, 6], [75, 6], [76, 6], [77, 6], [78, 6], [79, 6], [80, 6], [81, 6], [82, 6], [83, 6], [84, 6], [85, 6], [86, 6], [87, 6], [88, 6], [89, 6], [90, 6], [91, 6], [92, 6], [93, 6], [94, 6], [95, 6], [96, 6], [97, 6], [98, 6], [99, 6]]
RUN5I = [[0, 3], [1, 4], [2, 4], [3, 4], [4, 4], [5, 5], [6, 5], [7, 5], [8, 5], [9, 5], [10, 5], [11, 5], [12, 5], [13, 5], [14, 5], [15, 5], [16, 5], [17, 5], [18, 5], [19, 5], [20, 5], [21, 5], [22, 5], [23, 5], [24, 5], [25, 5], [26, 5], [27, 5], [28, 5], [29, 5], [30, 5], [31, 5], [32, 5], [33, 5], [34, 5], [35, 5], [36, 5], [37, 5], [38, 5], [39, 5], [40, 5], [41, 5], [42, 5], [43, 5], [44, 5], [45, 5], [46, 5], [47, 5], [48, 5], [49, 5], [50, 5], [51, 5], [52, 5], [53, 5], [54, 5], [55, 5], [56, 5], [57, 5], [58, 5], [59, 5], [60, 5], [61, 5], [62, 5], [63, 5], [64, 5], [65, 5], [66, 5], [67, 5], [68, 5], [69, 5], [70, 6], [71, 6], [72, 6], [73, 6], [74, 6], [75, 6], [76, 6], [77, 6], [78, 6], [79, 6], [80, 6], [81, 6], [82, 6], [83, 6], [84, 6], [85, 6], [86, 6], [87, 6], [88, 6], [89, 6], [90, 6], [91, 6], [92, 6], [93, 6], [94, 6], [95, 6], [96, 6], [97, 6], [98, 6], [99, 6]]

#relative
RUN1J = [[0, 3], [1, 4], [2, 4], [3, 3], [4, 4], [5, 4], [6, 4], [7, 5], [8, 6], [9, 5], [10, 6], [11, 6], [12, 6], [13, 6], [14, 6], [15, 6], [16, 6], [17, 7], [18, 7], [19, 7], [20, 7], [21, 7], [22, 7], [23, 7], [24, 7], [25, 7], [26, 7], [27, 7], [28, 7], [29, 7], [30, 7], [31, 7], [32, 7], [33, 7], [34, 7], [35, 7], [36, 7], [37, 7], [38, 7], [39, 7], [40, 7], [41, 7], [42, 7], [43, 7], [44, 7], [45, 7], [46, 7], [47, 7], [48, 7], [49, 7], [50, 7], [51, 7], [52, 7], [53, 7], [54, 7], [55, 7], [56, 7], [57, 7], [58, 7], [59, 7], [60, 7], [61, 7], [62, 7], [63, 7], [64, 7], [65, 7], [66, 7], [67, 7], [68, 7], [69, 7], [70, 7], [71, 7], [72, 7], [73, 7], [74, 7], [75, 7], [76, 7], [77, 7], [78, 7]]
RUN2J = [[0, 3], [1, 3], [2, 4], [3, 4], [4, 4], [5, 4], [6, 4], [7, 4], [8, 4], [9, 5], [10, 5], [11, 6], [12, 6], [13, 6], [14, 6], [15, 6], [16, 6], [17, 6], [18, 6], [19, 6], [20, 6], [21, 6], [22, 6], [23, 6], [24, 6], [25, 6], [26, 6], [27, 6], [28, 6], [29, 6], [30, 6], [31, 6], [32, 6], [33, 6], [34, 6], [35, 6], [36, 6], [37, 6], [38, 6], [39, 6], [40, 6], [41, 6], [42, 6], [43, 6], [44, 6], [45, 6], [46, 6], [47, 6], [48, 6], [49, 6], [50, 6], [51, 6], [52, 6], [53, 6], [54, 6], [55, 6], [56, 6], [57, 6], [58, 6], [59, 6], [60, 6], [61, 6], [62, 6], [63, 6], [64, 6], [65, 6], [66, 6], [67, 6], [68, 6], [69, 6], [70, 6], [71, 6], [72, 6], [73, 6], [74, 6], [75, 6], [76, 6], [77, 6], [78, 6], [79, 6], [80, 6], [81, 6], [82, 6], [83, 6], [84, 6], [85, 6], [86, 6], [87, 6], [88, 6], [89, 6], [90, 6], [91, 6], [92, 6], [93, 6], [94, 6], [95, 6], [96, 6], [97, 6], [98, 6], [99, 6]]
RUN3J = [[0, 4], [1, 4], [2, 4], [3, 4], [4, 5], [5, 5], [6, 5], [7, 5], [8, 5], [9, 5], [10, 5], [11, 5], [12, 5], [13, 5], [14, 5], [15, 5], [16, 5], [17, 5], [18, 5], [19, 5], [20, 5], [21, 5], [22, 5], [23, 5], [24, 6], [25, 6], [26, 6], [27, 6], [28, 6], [29, 6], [30, 6], [31, 6], [32, 6], [33, 5], [34, 6], [35, 6], [36, 6], [37, 6], [38, 6], [39, 6], [40, 6], [41, 6], [42, 6], [43, 6], [44, 6], [45, 6], [46, 6], [47, 6], [48, 6], [49, 6], [50, 5], [51, 6], [52, 6], [53, 6], [54, 6], [55, 6], [56, 6], [57, 6], [58, 6], [59, 6], [60, 6], [61, 6], [62, 6], [63, 6], [64, 6], [65, 6], [66, 6], [67, 6], [68, 6], [69, 6], [70, 6], [71, 6], [72, 6], [73, 6], [74, 6], [75, 6], [76, 6], [77, 6], [78, 6], [79, 6], [80, 6], [81, 6], [82, 6], [83, 6], [84, 6], [85, 6], [86, 6], [87, 6], [88, 6], [89, 6], [90, 6], [91, 6], [92, 6], [93, 6], [94, 6], [95, 6], [96, 6], [97, 6], [98, 6], [99, 6]]
RUN4J = [[0, 3], [1, 3], [2, 5], [3, 5], [4, 5], [5, 5], [6, 5], [7, 5], [8, 5], [9, 5], [10, 6], [11, 6], [12, 6], [13, 6], [14, 6], [15, 7], [16, 7], [17, 7], [18, 7], [19, 7], [20, 7], [21, 7], [22, 7], [23, 7], [24, 7], [25, 7], [26, 7], [27, 7], [28, 7], [29, 7], [30, 7], [31, 7], [32, 7], [33, 7], [34, 7], [35, 7], [36, 7], [37, 7], [38, 7], [39, 7], [40, 7], [41, 7], [42, 7], [43, 7], [44, 7], [45, 7], [46, 7], [47, 7], [48, 7], [49, 7], [50, 7], [51, 7], [52, 7], [53, 7], [54, 7], [55, 7], [56, 7], [57, 7], [58, 7], [59, 7], [60, 7], [61, 7], [62, 7], [63, 7], [64, 7], [65, 7], [66, 7], [67, 7], [68, 7], [69, 7], [70, 7], [71, 7], [72, 7], [73, 7], [74, 7], [75, 7], [76, 7], [77, 7], [78, 7], [79, 7], [80, 7], [81, 7], [82, 7], [83, 7], [84, 7], [85, 7], [86, 7], [87, 7], [88, 7], [89, 7], [90, 7], [91, 7], [92, 7], [93, 7], [94, 7], [95, 7], [96, 7], [97, 7], [98, 7], [99, 7]]
RUN5J = [[0, 3], [1, 4], [2, 4], [3, 4], [4, 4], [5, 4], [6, 5], [7, 5], [8, 5], [9, 5], [10, 5], [11, 6], [12, 6], [13, 6], [14, 6], [15, 6], [16, 6], [17, 6], [18, 6], [19, 6], [20, 6], [21, 7], [22, 7], [23, 7], [24, 7], [25, 7], [26, 7], [27, 7], [28, 6], [29, 6], [30, 6], [31, 6], [32, 6], [33, 6], [34, 6], [35, 6], [36, 6], [37, 6], [38, 6], [39, 6], [40, 6], [41, 6], [42, 6], [43, 6], [44, 6], [45, 6], [46, 6], [47, 6], [48, 6], [49, 6], [50, 6], [51, 6], [52, 6], [53, 6], [54, 6], [55, 6], [56, 6], [57, 6], [58, 6], [59, 6], [60, 6], [61, 6], [62, 6], [63, 6], [64, 6], [65, 6], [66, 6], [67, 6], [68, 6], [69, 6], [70, 6], [71, 6], [72, 6], [73, 6], [74, 6], [75, 6], [76, 6], [77, 6], [78, 6], [79, 6], [80, 6], [81, 6], [82, 6], [83, 6], [84, 6], [85, 6], [86, 6], [87, 6], [88, 6], [89, 6], [90, 6], [91, 6], [92, 6], [93, 6], [94, 6], [95, 6], [96, 6], [97, 6], [98, 6], [99, 6]]


def sameLength(list):
    ln = len(list)
    score = list[ln - 1][-1:][0]
    while len(list) < 100:
        list.append([ln, score])
        ln += 1
    return list

RUN1A = sameLength(RUN1A)
RUN1B = sameLength(RUN1B)
RUN1E = sameLength(RUN1E)
RUN2E = sameLength(RUN2E)
RUN3E = sameLength(RUN3E)
RUN4E = sameLength(RUN4E)
RUN5E = sameLength(RUN5E)
RUN1F = sameLength(RUN1F)
RUN2F = sameLength(RUN2F)
RUN3F = sameLength(RUN3F)
RUN4F = sameLength(RUN4F)
RUN5F = sameLength(RUN5F)
RUN1I = sameLength(RUN1I)
RUN1J = sameLength(RUN1J)


def avgVect(a,b,c,d,e):
    avg = []
    for x in range(0, 100):
        avg.append((a[x][-1:][0] + b[x][-1:][0] + c[x][-1:][0] + d[x][-1:][0] + e[x][-1:][0]) / 5)
    return avg


def printAbsolute():
    df=pd.DataFrame({'x_values': [row[0] for row in RUN2A], 'y_values': avgVect(RUN1I, RUN2I, RUN3I, RUN4I, RUN5I) })
    plt.title("Absolute Just Delta 1")
    plt.xlabel("Generation Number")
    plt.ylabel("Maximum number of correct subproblems")
    plt.ylim(0,10)
    plt.xlim(0, 100)
    plt.plot( 'x_values', 'y_values', data=df, color='skyblue')
    plt.grid()
    plt.savefig("AbsoluteDelta1.png")
    #plt.show()


def printRelative():
    df = pd.DataFrame({'x_values': [row[0] for row in RUN2B], 'y_values': avgVect(RUN1J, RUN2J, RUN3J, RUN4J, RUN5J)})
    plt.title("Relative Just Delta 1")
    plt.xlabel("Generation Number")
    plt.ylabel("Maximum number of correct subproblems")
    plt.ylim(0, 10)
    plt.xlim(0, 100)
    plt.plot('x_values', 'y_values', data=df, color='skyblue')
    plt.grid()
    plt.savefig("RelativeDelta1.png")
    #plt.show()


#print(printAbsolute())
print(printRelative())